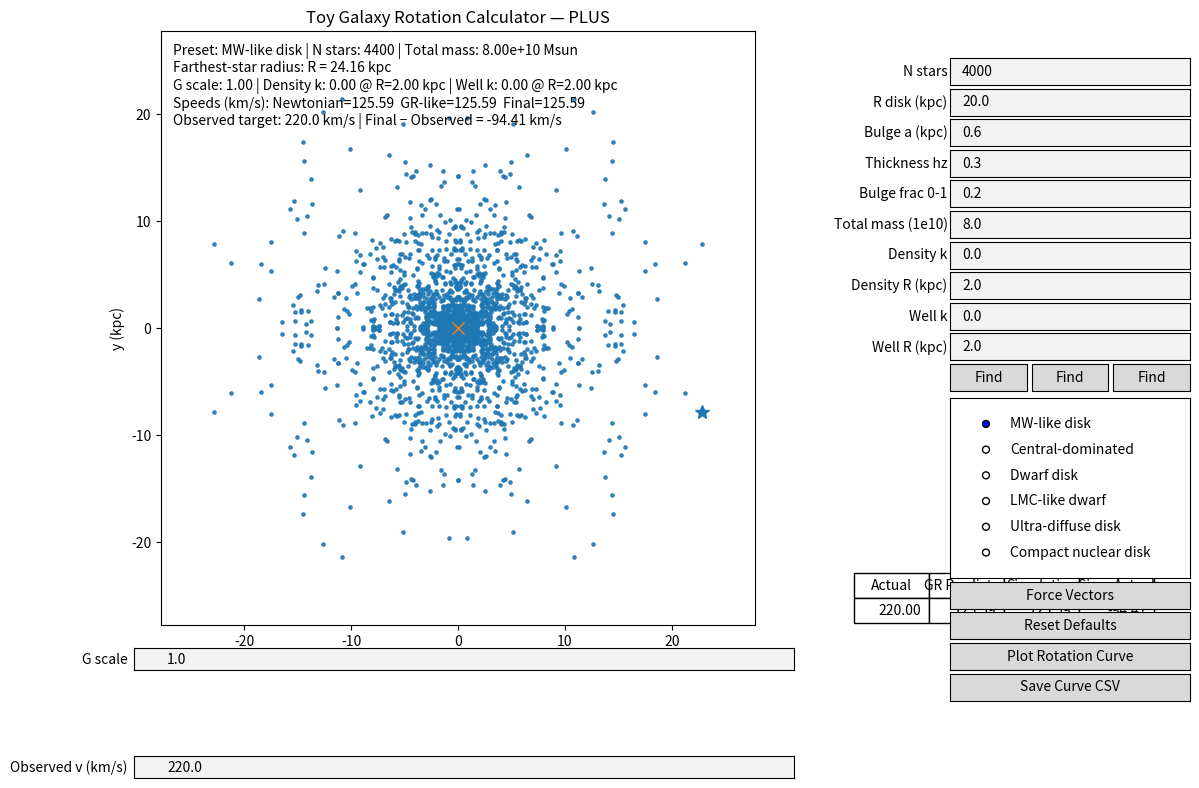

This chart was generated by the following Python code:
#!/usr/bin/env python3

"""
Toy Galaxy Rotation Calculator — PLUS version

Features:
- Fully 3D particle sampling for disk, bulge, and gas components
- Sliders for component masses and structural parameters
- Global physics sliders: G scale, GR k (toy), extra attenuation, boost fraction, softening
- Presets: MW-like disk, Central-dominated, Dwarf disk, LMC-like dwarf, Ultra-diffuse disk, Compact nuclear disk
- Separate live-updating Rotation Curve figure
- CSV export of rotation curve and physics settings via "Save Curve CSV" button
- CLI options for backend override and headless save (for CI or quick preview)

Notes:
- Requires numpy and matplotlib. See README.md for setup and usage details.
- No web services or API keys are used here.
"""

from __future__ import annotations

import argparse
import os
from pathlib import Path
import numpy as np
import matplotlib

# ---------- Physical constants ----------
G_AST = 4.30091e-6   # kpc * (km/s)^2 / Msun
c_kms = 299_792.458  # km/s

# ---------- Sampling helpers ----------
def symmetrize_xy(pos: np.ndarray) -> np.ndarray:
    x, y, z = pos[:, 0], pos[:, 1], pos[:, 2]
    return np.vstack([
        np.column_stack([ x,  y,  z]),
        np.column_stack([ x, -y,  z]),
        np.column_stack([-x,  y,  z]),
        np.column_stack([-x, -y,  z]),
    ])


def mirror_z(pos: np.ndarray) -> np.ndarray:
    x, y, z = pos[:, 0], pos[:, 1], pos[:, 2]
    return np.vstack([
        np.column_stack([x, y,  z]),
        np.column_stack([x, y, -z]),
    ])


def sample_exponential_disk_3d(N_base: int, Rd_kpc: float, Rmax_kpc: float, hz_kpc: float, rng: np.random.Generator) -> np.ndarray:
    if N_base <= 0:
        return np.zeros((0, 3))
    R = np.zeros(N_base); k = 0
    while k < N_base:
        r = rng.exponential(Rd_kpc) + rng.exponential(Rd_kpc)
        if r <= Rmax_kpc:
            R[k] = r; k += 1
    theta = rng.uniform(0.0, 2.0*np.pi, size=N_base)
    x = R * np.cos(theta); y = R * np.sin(theta)
    z = rng.normal(0.0, max(1e-6, hz_kpc), size=N_base)
    pos = np.column_stack([x, y, z])
    return mirror_z(symmetrize_xy(pos))


def sample_plummer_bulge_3d(N_base: int, a_kpc: float, Rmax_kpc: float, hz_kpc: float, rng: np.random.Generator) -> np.ndarray:
    if N_base <= 0:
        return np.zeros((0, 3))
    R = np.zeros(N_base); k = 0
    while k < N_base:
        r = rng.uniform(0.0, Rmax_kpc)
        w = r / (r*r + a_kpc*a_kpc)**1.5
        w_ref = a_kpc / (a_kpc*a_kpc + a_kpc*a_kpc)**1.5 + 1e-12
        if rng.uniform(0.0, 1.0) < (w / (w_ref + 1e-18)):
            R[k] = r; k += 1
    theta = rng.uniform(0.0, 2.0*np.pi, size=N_base)
    x = R * np.cos(theta); y = R * np.sin(theta)
    z = rng.normal(0.0, max(1e-6, hz_kpc), size=N_base)
    pos = np.column_stack([x, y, z])
    return mirror_z(symmetrize_xy(pos))


# ---------- Galaxy builder ----------
def make_galaxy_components(
    seed: int,
    spread_scale: float,
    M_disk: float,
    M_bulge: float,
    M_gas: float,
    Rd_disk: float,
    Rmax_disk: float,
    a_bulge: float,
    Rd_gas: float,
    Rmax_gas: float,
    hz_disk: float,
    hz_bulge: float,
    hz_gas: float,
    N_disk_total: int = 2400,
    N_bulge_total: int = 800,
    N_gas_total: int = 1200,
) -> tuple[np.ndarray, np.ndarray]:
    rng = np.random.default_rng(seed)
    pos_list, mass_list = [], []

    if M_disk > 0 and N_disk_total > 0:
        N_base = max(1, N_disk_total // 8)
        pos_d = sample_exponential_disk_3d(N_base, Rd_disk*spread_scale, Rmax_disk*spread_scale, hz_disk, rng)
        if len(pos_d):
            pos_list.append(pos_d)
            mass_list.append(np.full(len(pos_d), M_disk / len(pos_d)))

    if M_bulge > 0 and N_bulge_total > 0:
        N_base = max(1, N_bulge_total // 8)
        pos_b = sample_plummer_bulge_3d(N_base, a_bulge*spread_scale, (3.0*spread_scale), hz_bulge, rng)
        if len(pos_b):
            pos_list.append(pos_b)
            mass_list.append(np.full(len(pos_b), M_bulge / len(pos_b)))

    if M_gas > 0 and N_gas_total > 0:
        N_base = max(1, N_gas_total // 8)
        pos_g = sample_exponential_disk_3d(N_base, Rd_gas*spread_scale, Rmax_gas*spread_scale, hz_gas, rng)
        if len(pos_g):
            pos_list.append(pos_g)
            mass_list.append(np.full(len(pos_g), M_gas / len(pos_g)))

    if pos_list:
        pos = np.vstack(pos_list)
        masses = np.concatenate(mass_list)
    else:
        pos = np.zeros((0, 3))
        masses = np.zeros((0,))
    return pos, masses


# ---------- Physics ----------
def net_acceleration_at_point(point: np.ndarray, pos: np.ndarray, masses: np.ndarray, G_eff: float,
                              k_GR: float = 0.0, atten_extra: float = 0.0, soften_kpc: float = 0.1) -> tuple[np.ndarray, np.ndarray]:
    if len(masses) == 0:
        return np.zeros(3), np.zeros(3)
    r_vec = pos - point
    r2 = np.sum(r_vec*r_vec, axis=1)
    eps2 = (float(soften_kpc)**2)
    inv_r3 = 1.0 / np.power(r2 + eps2, 1.5)
    newton_terms = (r_vec * (masses * inv_r3)[:, None]).sum(axis=0)
    a_newton_vec = G_eff * newton_terms
    r = np.sqrt(r2 + eps2)
    per_body_scale = (1.0 - k_GR * (G_eff / max(1e-30, G_AST)) * G_AST * masses / (r * c_kms**2))
    per_body_scale = np.clip(per_body_scale, 0.0, 1.0)
    per_body_scale *= (1.0 - np.clip(atten_extra, 0.0, 0.999))
    gr_terms = (r_vec * ((masses * inv_r3) * per_body_scale)[:, None]).sum(axis=0)
    a_gr_vec = G_eff * gr_terms
    return a_gr_vec, a_newton_vec


def circular_speed_from_accel(a_vec: np.ndarray, R_vec_to_COM: np.ndarray) -> float:
    R = np.linalg.norm(R_vec_to_COM)
    if R <= 0:
        return 0.0
    u_in = -R_vec_to_COM / R
    a_rad = float(np.dot(a_vec, u_in))
    a_rad = max(0.0, a_rad)
    return np.sqrt(R * a_rad)


# ---------- Presets ----------
def preset_params(name: str) -> dict:
    if name == "MW-like disk":
        return dict(M_disk=6.0e10, M_bulge=1.2e10, M_gas=0.8e10,
                    Rd_disk=3.0, Rmax_disk=20.0, a_bulge=0.6,
                    Rd_gas=5.0, Rmax_gas=25.0, hz_disk=0.3, hz_bulge=0.3, hz_gas=0.1)
    if name == "Central-dominated":
        return dict(M_disk=1.5e10, M_bulge=8.0e10, M_gas=0.5e10,
                    Rd_disk=4.0, Rmax_disk=15.0, a_bulge=0.8,
                    Rd_gas=5.0, Rmax_gas=18.0, hz_disk=0.4, hz_bulge=0.5, hz_gas=0.2)
    if name == "Dwarf disk":
        return dict(M_disk=0.3e10, M_bulge=0.0e10, M_gas=0.15e10,
                    Rd_disk=1.0, Rmax_disk=6.0, a_bulge=0.3,
                    Rd_gas=1.5, Rmax_gas=7.0, hz_disk=0.2, hz_bulge=0.2, hz_gas=0.1)
    if name == "LMC-like dwarf":
        return dict(M_disk=0.30e10, M_bulge=0.0e10, M_gas=0.10e10,
                    Rd_disk=1.5, Rmax_disk=9.0, a_bulge=0.2,
                    Rd_gas=2.0, Rmax_gas=10.0, hz_disk=0.25, hz_bulge=0.2, hz_gas=0.12)
    if name == "Ultra-diffuse disk":
        return dict(M_disk=0.05e10, M_bulge=0.0e10, M_gas=0.02e10,
                    Rd_disk=5.0, Rmax_disk=30.0, a_bulge=0.3,
                    Rd_gas=6.0, Rmax_gas=35.0, hz_disk=0.6, hz_bulge=0.3, hz_gas=0.3)
    if name == "Compact nuclear disk":
        return dict(M_disk=0.20e10, M_bulge=2.0e10, M_gas=0.02e10,
                    Rd_disk=0.3, Rmax_disk=2.0, a_bulge=0.2,
                    Rd_gas=0.5, Rmax_gas=2.5, hz_disk=0.15, hz_bulge=0.3, hz_gas=0.1)
    raise ValueError("Unknown preset")


def backend_is_interactive() -> bool:
    b = matplotlib.get_backend().lower()
    non_interactive = ('agg', 'pdf', 'ps', 'svg', 'cairo', 'template')
    return not any(b.startswith(x) for x in non_interactive)


def main():
    parser = argparse.ArgumentParser(description="Interactive toy galaxy rotation calculator — PLUS")
    parser.add_argument('--backend', type=str, default=None, help='Optional Matplotlib backend override (e.g., MacOSX, TkAgg, QtAgg, Agg).')
    parser.add_argument('--save', type=str, default=None, help='If set, save the main figure to this path and exit (headless mode).')

    config_names = ["MW-like disk", "Central-dominated", "Dwarf disk", "LMC-like dwarf", "Ultra-diffuse disk", "Compact nuclear disk"]
    parser.add_argument('--config', type=str, choices=config_names, default="MW-like disk", help='Initial configuration.')
    parser.add_argument('--seed', type=int, default=42, help='Initial RNG seed.')
    parser.add_argument('--spread', type=float, default=1.0, help='Initial spread scale.')
    parser.add_argument('--outer', type=float, default=0.95, help='Initial outer percentile (0.80–0.995).')
    parser.add_argument('--soften', type=float, default=0.2, help='Initial softening (kpc).')
    parser.add_argument('--gscale', type=float, default=1.0, help='Initial G scale.')
    parser.add_argument('--grk', type=float, default=0.0, help='Initial GR k (toy).')
    parser.add_argument('--atten', type=float, default=0.0, help='Initial extra attenuation (0–0.8).')
    parser.add_argument('--boost', type=float, default=1.0, help='Initial boost fraction.')
    parser.add_argument('--vobs', type=float, default=220.0, help='Initial observed v (km/s).')

    args = parser.parse_args()

    if args.backend:
        try:
            matplotlib.use(args.backend, force=True)
        except Exception as e:
            print(f"Warning: could not set backend {args.backend}: {e}")

    import matplotlib.pyplot as plt
    from matplotlib.widgets import TextBox, RadioButtons, Button

    # Wrapper to provide a slider-like interface over TextBox
    class TBWrapper:
        def __init__(self, tb, parse=float, clamp=None, default=None):
            self.tb = tb
            self.parse = parse
            self.clamp = clamp
            self.default = default
        @property
        def val(self):
            try:
                v = self.parse(self.tb.text)
            except Exception:
                v = self.default
            if self.clamp is not None and v is not None:
                lo, hi = self.clamp
                try:
                    v = max(lo, min(hi, v))
                except Exception:
                    v = self.default
            return v
        def set_val(self, v):
            self.tb.set_val(str(v))
        def on_changed(self, cb):
            # Mimic Slider.on_changed using TextBox.on_submit
            self.tb.on_submit(lambda _text: cb(self.val))

    # ----- Initialize galaxy -----
    pp = preset_params(args.config)
    pos, masses = make_galaxy_components(
        args.seed, args.spread,
        pp['M_disk'], pp['M_bulge'], pp['M_gas'],
        pp['Rd_disk'], pp['Rmax_disk'], pp['a_bulge'],
        pp['Rd_gas'], pp['Rmax_gas'], pp['hz_disk'], pp['hz_bulge'], pp['hz_gas']
    )
    if masses.sum() <= 0 or len(masses) == 0:
        COM = np.zeros(3)
        R_all = np.array([1.0])
    else:
        COM = (pos * masses[:, None]).sum(axis=0) / masses.sum()
        R_all = np.linalg.norm(pos[:, :2] - COM[:2], axis=1)
    R_edge = np.quantile(R_all, float(args.outer)) if len(R_all) else 1.0
    test_point = COM + np.array([R_edge, 0.0, 0.0])

    # ----- Figure and axes -----
    fig = plt.figure(figsize=(12, 9))
    # Narrow the main axes to make room for a table on the right
    ax = fig.add_axes([0.07, 0.32, 0.60, 0.66])
    ax.set_aspect('equal', 'box')
    galaxy_scatter = ax.scatter(pos[:, 0], pos[:, 1], s=5, alpha=0.6)
    test_star_plot, = ax.plot([test_point[0]], [test_point[1]], marker='*', markersize=10)
    com_plot, = ax.plot([COM[0]], [COM[1]], marker='x', markersize=8)
    ax.set_xlabel("x (kpc)"); ax.set_ylabel("y (kpc)")
    ax.set_title("Toy Galaxy Rotation Calculator — PLUS")
    text_box = ax.text(0.02, 0.98, "", transform=ax.transAxes, va='top')

    # Table showing Actual | GR Predicted | Simulation | Sim - Actual (compact)
    ax_table = fig.add_axes([0.70, 0.30, 0.25, 0.10])
    ax_table.axis('off')

    def update_table(v_obs, v_gr, v_final):
        ax_table.clear()
        ax_table.axis('off')
        colLabels = ["Actual", "GR Predicted", "Simulation", "Sim - Actual"]
        cellText = [[f"{v_obs:.2f}", f"{v_gr:.2f}", f"{v_final:.2f}", f"{(v_final - v_obs):+.2f}"]]
        tbl = ax_table.table(cellText=cellText, colLabels=colLabels, loc='center')
        tbl.auto_set_font_size(False)
        tbl.set_fontsize(10)
        tbl.scale(1.0, 1.5)

    # Physics numeric inputs (tightened layout)
    ax_sG   = fig.add_axes([0.10, 0.27, 0.55, 0.024])
    ax_kGR  = fig.add_axes([0.10, 0.24, 0.55, 0.024])
    ax_att  = fig.add_axes([0.10, 0.21, 0.55, 0.024])
    ax_boost= fig.add_axes([0.10, 0.18, 0.55, 0.024])
    ax_vobs = fig.add_axes([0.10, 0.15, 0.55, 0.024])
    ax_soft = fig.add_axes([0.10, 0.12, 0.55, 0.024])

    tb_Gscale = TextBox(ax_sG,   'G scale',                 initial=str(float(args.gscale)))
    tb_kGR    = TextBox(ax_kGR,  'GR k (toy)',              initial=str(float(args.grk)))
    tb_att    = TextBox(ax_att,  'Extra atten (0-1)',       initial=str(float(args.atten)))
    tb_boost  = TextBox(ax_boost,'Boost fraction',          initial=str(float(args.boost)))
    tb_vobs   = TextBox(ax_vobs, 'Observed v (km/s)',       initial=str(float(args.vobs)))
    tb_soft   = TextBox(ax_soft, 'Softening (kpc)',         initial=str(float(args.soften)))
    # Hide advanced physics controls for a simpler UI
    ax_kGR.set_visible(False)
    ax_att.set_visible(False)
    ax_boost.set_visible(False)
    ax_soft.set_visible(False)

    s_Gscale = TBWrapper(tb_Gscale, parse=float, clamp=(0.1, 5.0),   default=float(args.gscale))
    s_kGR    = TBWrapper(tb_kGR,    parse=float, clamp=(0.0, 20000), default=float(args.grk))
    s_att    = TBWrapper(tb_att,    parse=float, clamp=(0.0, 0.8),   default=float(args.atten))
    s_boost  = TBWrapper(tb_boost,  parse=float, clamp=(0.0, 1.5),   default=float(args.boost))
    s_vobs   = TBWrapper(tb_vobs,   parse=float, clamp=(0.0, 450.0), default=float(args.vobs))
    s_soften = TBWrapper(tb_soft,   parse=float, clamp=(0.01, 1.5),  default=float(args.soften))

    # Structural numeric inputs (tightened layout)
    ax_spread = fig.add_axes([0.10, 0.09, 0.55, 0.024])
    ax_outer  = fig.add_axes([0.10, 0.06, 0.55, 0.024])
    ax_seed   = fig.add_axes([0.10, 0.03, 0.55, 0.024])
    tb_spread = TextBox(ax_spread, 'Spread ×',              initial=str(float(args.spread)))
    tb_outer  = TextBox(ax_outer,  'Outer percentile',      initial=str(float(args.outer)))
    tb_seed   = TextBox(ax_seed,   'Seed',                  initial=str(int(args.seed)))
    # Hide structural inputs from the UI; presets will control structure
    ax_spread.set_visible(False)
    ax_outer.set_visible(False)
    ax_seed.set_visible(False)

    s_spread = TBWrapper(tb_spread, parse=float, clamp=(0.5, 3.0),     default=float(args.spread))
    s_outer  = TBWrapper(tb_outer,  parse=float, clamp=(0.80, 0.995),  default=float(args.outer))
    s_seed   = TBWrapper(tb_seed,   parse=int,   clamp=(0, 9999),      default=int(args.seed))

    ax_radio = fig.add_axes([0.80, 0.47, 0.18, 0.20])
    radio = RadioButtons(ax_radio, config_names, active=config_names.index(args.config))

    # Component editor numeric inputs (tightened layout)
    ax_dm  = fig.add_axes([0.10,  0.00, 0.55, 0.024])
    ax_bm  = fig.add_axes([0.10, -0.03, 0.55, 0.024])
    ax_gm  = fig.add_axes([0.10, -0.06, 0.55, 0.024])
    ax_rd  = fig.add_axes([0.10, -0.09, 0.55, 0.024])
    ax_rmax= fig.add_axes([0.10, -0.12, 0.55, 0.024])
    ax_ab  = fig.add_axes([0.10, -0.15, 0.55, 0.024])
    ax_rdg = fig.add_axes([0.10, -0.18, 0.55, 0.024])
    ax_rmg = fig.add_axes([0.10, -0.21, 0.55, 0.024])
    ax_hzd = fig.add_axes([0.10, -0.24, 0.55, 0.024])
    ax_hzb = fig.add_axes([0.10, -0.27, 0.55, 0.024])
    ax_hzg = fig.add_axes([0.10, -0.30, 0.55, 0.024])

    tb_Mdisk = TextBox(ax_dm,   'Disk mass (1e10 Msun)',   initial=str(pp['M_disk']/1e10))
    tb_Mbulge= TextBox(ax_bm,   'Bulge mass (1e10 Msun)',  initial=str(pp['M_bulge']/1e10))
    tb_Mgas  = TextBox(ax_gm,   'Gas mass (1e10 Msun)',    initial=str(pp['M_gas']/1e10))
    tb_Rd    = TextBox(ax_rd,   'Disk Rd (kpc)',           initial=str(pp['Rd_disk']))
    tb_Rmax  = TextBox(ax_rmax, 'Disk Rmax (kpc)',         initial=str(pp['Rmax_disk']))
    tb_ab    = TextBox(ax_ab,   'Bulge a (kpc)',           initial=str(pp['a_bulge']))
    tb_Rdg   = TextBox(ax_rdg,  'Gas Rd (kpc)',            initial=str(pp['Rd_gas']))
    tb_Rmg   = TextBox(ax_rmg,  'Gas Rmax (kpc)',          initial=str(pp['Rmax_gas']))
    tb_hzd   = TextBox(ax_hzd,  'Disk hz (kpc)',           initial=str(pp['hz_disk']))
    tb_hzb   = TextBox(ax_hzb,  'Bulge hz (kpc)',          initial=str(pp['hz_bulge']))
    tb_hzg   = TextBox(ax_hzg,  'Gas hz (kpc)',            initial=str(pp['hz_gas']))
    # Hide component editor inputs; galaxy types will set these
    for ax_comp in [ax_dm, ax_bm, ax_gm, ax_rd, ax_rmax, ax_ab, ax_rdg, ax_rmg, ax_hzd, ax_hzb, ax_hzg]:
        ax_comp.set_visible(False)

    s_Mdisk = TBWrapper(tb_Mdisk, parse=float, clamp=(0.0, 8.0),   default=pp['M_disk']/1e10)
    s_Mbulge= TBWrapper(tb_Mbulge,parse=float, clamp=(0.0, 8.0),   default=pp['M_bulge']/1e10)
    s_Mgas  = TBWrapper(tb_Mgas,  parse=float, clamp=(0.0, 2.0),   default=pp['M_gas']/1e10)
    s_Rd    = TBWrapper(tb_Rd,    parse=float, clamp=(0.2, 10.0),  default=pp['Rd_disk'])
    s_Rmax  = TBWrapper(tb_Rmax,  parse=float, clamp=(2.0, 40.0),  default=pp['Rmax_disk'])
    s_ab    = TBWrapper(tb_ab,    parse=float, clamp=(0.05, 5.0),  default=pp['a_bulge'])
    s_Rdg   = TBWrapper(tb_Rdg,   parse=float, clamp=(0.2, 12.0),  default=pp['Rd_gas'])
    s_Rmg   = TBWrapper(tb_Rmg,   parse=float, clamp=(2.0, 45.0),  default=pp['Rmax_gas'])
    s_hzd   = TBWrapper(tb_hzd,   parse=float, clamp=(0.01, 1.5),  default=pp['hz_disk'])
    s_hzb   = TBWrapper(tb_hzb,   parse=float, clamp=(0.01, 1.5),  default=pp['hz_bulge'])
    s_hzg   = TBWrapper(tb_hzg,   parse=float, clamp=(0.01, 1.5),  default=pp['hz_gas'])

    # Defaults state for reset button (updated on preset change for component fields)

    ax_btn_curve = fig.add_axes([0.80, 0.03, 0.17, 0.035]); btn_curve = Button(ax_btn_curve, 'Plot Rotation Curve')
    ax_btn_save  = fig.add_axes([0.80, -0.02, 0.17, 0.035]); btn_save  = Button(ax_btn_save,  'Save Curve CSV')
    # Open vectors table window
    ax_btn_vectors = fig.add_axes([0.80, 0.56, 0.17, 0.035]); btn_vectors = Button(ax_btn_vectors, 'Force Vectors')
    # Reset to defaults button
    ax_btn_reset = fig.add_axes([0.80, 0.28, 0.17, 0.035]); btn_reset = Button(ax_btn_reset, 'Reset Defaults')
    
    fig_rot = None; rot_lines = {}; fig_vec = None; vec_state = {}
    # Caching for performance
    galaxy_version = 0
    cache = {'well': {'version': -1, 'k': None, 'R': None, 'scales': None}}
    def reset_defaults(_=None):
        s_Gscale.set_val(defaults['Gscale'])
        s_vobs.set_val(defaults['vobs'])
        s_DensK.set_val(defaults['DensK'])
        s_DensR.set_val(defaults['DensR'])
        s_WellK.set_val(defaults['WellK'])
        s_WellR.set_val(defaults['WellR'])
        s_seed.set_val(defaults['seed'])
        s_Nstars.set_val(defaults['Nstars'])
        s_Rdisk.set_val(defaults['Rdisk'])
        s_BulgeA.set_val(defaults['BulgeA'])
        s_Hz.set_val(defaults['Hz'])
        s_BulgeFrac.set_val(defaults['BulgeFrac'])
        s_Mtot1e10.set_val(defaults['Mtot1e10'])
        build_simple_galaxy()
        refresh_main()

    btn_reset.on_clicked(reset_defaults)

    # ----- Simple controls (right column) -----
    # Defaults for simple mode
    simple_defaults = dict(Nstars=4000, Rdisk=20.0, BulgeA=0.6, Hz=0.3, BulgeFrac=0.2, Mtot1e10=8.0, DensK=0.0, DensR=2.0, WellK=0.0, WellR=2.0)
    ax_sN  = fig.add_axes([0.80, 0.93, 0.17, 0.035]); tb_sN  = TextBox(ax_sN,  'N stars',        initial=str(simple_defaults['Nstars']))
    ax_sR  = fig.add_axes([0.80, 0.89, 0.17, 0.035]); tb_sR  = TextBox(ax_sR,  'R disk (kpc)',   initial=str(simple_defaults['Rdisk']))
    ax_sBa = fig.add_axes([0.80, 0.85, 0.17, 0.035]); tb_sBa = TextBox(ax_sBa, 'Bulge a (kpc)',  initial=str(simple_defaults['BulgeA']))
    ax_sHz = fig.add_axes([0.80, 0.81, 0.17, 0.035]); tb_sHz = TextBox(ax_sHz, 'Thickness hz',   initial=str(simple_defaults['Hz']))
    ax_sBf = fig.add_axes([0.80, 0.77, 0.17, 0.035]); tb_sBf = TextBox(ax_sBf, 'Bulge frac 0-1', initial=str(simple_defaults['BulgeFrac']))
    ax_sMt = fig.add_axes([0.80, 0.73, 0.17, 0.035]); tb_sMt = TextBox(ax_sMt, 'Total mass (1e10)', initial=str(simple_defaults['Mtot1e10']))
    ax_sDk = fig.add_axes([0.80, 0.69, 0.17, 0.035]); tb_sDk = TextBox(ax_sDk, 'Density k',      initial=str(simple_defaults['DensK']))
    ax_sDr = fig.add_axes([0.80, 0.65, 0.17, 0.035]); tb_sDr = TextBox(ax_sDr, 'Density R (kpc)',initial=str(simple_defaults['DensR']))
    ax_sWk = fig.add_axes([0.80, 0.62, 0.17, 0.035]); tb_sWk = TextBox(ax_sWk, 'Well k',         initial=str(simple_defaults['WellK']))
    ax_sWr = fig.add_axes([0.80, 0.58, 0.17, 0.035]); tb_sWr = TextBox(ax_sWr, 'Well R (kpc)',   initial=str(simple_defaults['WellR']))
    ax_sBuild = fig.add_axes([0.80, 0.61, 0.17, 0.035]); btn_sBuild = Button(ax_sBuild, 'Build Simple Galaxy')
    # Hide the explicit build button; presets will rebuild automatically
    ax_sBuild.set_visible(False)

    s_Nstars   = TBWrapper(tb_sN,  parse=int,   clamp=(8, 100000), default=simple_defaults['Nstars'])
    s_Rdisk    = TBWrapper(tb_sR,  parse=float, clamp=(0.5, 100.0), default=simple_defaults['Rdisk'])
    s_BulgeA   = TBWrapper(tb_sBa, parse=float, clamp=(0.02, 10.0), default=simple_defaults['BulgeA'])
    s_Hz       = TBWrapper(tb_sHz, parse=float, clamp=(0.01, 3.0),  default=simple_defaults['Hz'])
    s_BulgeFrac= TBWrapper(tb_sBf, parse=float, clamp=(0.0, 1.0),   default=simple_defaults['BulgeFrac'])
    s_Mtot1e10 = TBWrapper(tb_sMt, parse=float, clamp=(0.01, 200.0),default=simple_defaults['Mtot1e10'])
    s_DensK    = TBWrapper(tb_sDk, parse=float, clamp=(0.0, 5.0),   default=simple_defaults['DensK'])
    s_DensR    = TBWrapper(tb_sDr, parse=float, clamp=(0.05, 10.0), default=simple_defaults['DensR'])
    s_WellK    = TBWrapper(tb_sWk, parse=float, clamp=(0.0, 5.0),   default=simple_defaults['WellK'])
    s_WellR    = TBWrapper(tb_sWr, parse=float, clamp=(0.05, 10.0), default=simple_defaults['WellR'])

    # Defaults map used by Reset button
    defaults = {
        'Gscale': float(args.gscale), 'vobs': float(args.vobs),
        'DensK': simple_defaults['DensK'], 'DensR': simple_defaults['DensR'],
        'WellK': simple_defaults['WellK'], 'WellR': simple_defaults['WellR'],
        'seed': int(args.seed),
        'Nstars': simple_defaults['Nstars'], 'Rdisk': simple_defaults['Rdisk'], 'BulgeA': simple_defaults['BulgeA'], 'Hz': simple_defaults['Hz'], 'BulgeFrac': simple_defaults['BulgeFrac'], 'Mtot1e10': simple_defaults['Mtot1e10'],
    }

    def build_simple_galaxy(_evt=None):
        nonlocal pos, masses, COM, R_all, R_edge, test_point
        N_total = int(s_Nstars.val)
        R_disk = float(s_Rdisk.val)
        a_bulge = float(s_BulgeA.val)
        hz = float(s_Hz.val)
        f_bulge = float(s_BulgeFrac.val)
        N_bulge = max(0, min(N_total, int(round(N_total * f_bulge))))
        N_disk  = max(0, N_total - N_bulge)
        rng_seed = int(s_seed.val)
        rng = np.random.default_rng(rng_seed)
        pos_list = []; mass_list = []
        if N_disk > 0:
            N_base_d = max(1, N_disk // 8)
            Rd = max(0.05, R_disk / 3.0)
            pos_d = sample_exponential_disk_3d(N_base_d, Rd, R_disk, hz, rng)
            if len(pos_d): pos_list.append(pos_d)
        if N_bulge > 0:
            N_base_b = max(1, N_bulge // 8)
            Rmax_b = min(R_disk, max(2.0, 3.0*a_bulge))
            pos_b = sample_plummer_bulge_3d(N_base_b, a_bulge, Rmax_b, hz, rng)
            if len(pos_b): pos_list.append(pos_b)
        if pos_list:
            pos = np.vstack(pos_list)
            Mtot = float(s_Mtot1e10.val) * 1e10
            masses = np.full(len(pos), Mtot / len(pos))
        else:
            pos = np.zeros((0,3)); masses = np.zeros((0,))
        if masses.sum() > 0 and len(masses) > 0:
            COM = (pos * masses[:, None]).sum(axis=0) / masses.sum()
            R_all = np.linalg.norm(pos - COM, axis=1)
            test_point = pos[int(np.argmax(R_all))]
            R_edge = float(np.max(R_all))
        else:
            COM = np.zeros(3); R_all = np.array([1.0]); test_point = np.zeros(3); R_edge = 1.0
        # invalidate cache due to new geometry
        nonlocal galaxy_version
        galaxy_version += 1
        cache['well']['version'] = -1
        # Update visuals without triggering advanced rebuild
        if len(masses) > 0:
            galaxy_scatter.set_offsets(pos[:, :2])
            test_star_plot.set_data([test_point[0]], [test_point[1]])
            com_plot.set_data([COM[0]], [COM[1]])
            R_plot = np.max(np.linalg.norm(pos[:, :2] - COM[:2], axis=1)) * 1.15 + 1e-3
            ax.set_xlim(COM[0] - R_plot, COM[0] + R_plot)
            ax.set_ylim(COM[1] - R_plot, COM[1] + R_plot)
        update_readout(); fig.canvas.draw_idle(); refresh_rotation_curve()

    btn_sBuild.on_clicked(build_simple_galaxy)

    # ---- Finder logic to match Simulation to Actual (Observed v) ----
    def _eval_error_for(wrapper, candidate, is_structural):
        """Return v_final - v_obs at candidate value for the given parameter.
        Does minimal recomputation; no drawing.
        """
        prev = wrapper.val
        # set
        wrapper.set_val(candidate)
        if is_structural:
            rebuild_galaxy()
        # compute
        v_newton, v_gr_noboost, v_final, drop_frac, boost_factor = compute_speeds_at_point()
        err = float(v_final - float(s_vobs.val))
        # restore
        wrapper.set_val(prev)
        if is_structural:
            rebuild_galaxy()
        return err

    def _solve_1d(wrapper, is_structural):
        clamp = wrapper.clamp if wrapper.clamp is not None else (None, None)
        lo, hi = clamp
        if lo is None or hi is None:
            # If no clamp, try a reasonable numeric window
            lo, hi = -1e3, 1e3
        is_int = (wrapper.parse is int)
        # helper to coerce to valid domain
        def coerce(x):
            if is_int:
                x = int(round(x))
            x = max(lo, min(hi, x))
            return x
        # Bisection if sign change exists, else coarse search and refine
        e_lo = _eval_error_for(wrapper, coerce(lo), is_structural)
        e_hi = _eval_error_for(wrapper, coerce(hi), is_structural)
        if np.isfinite(e_lo) and np.isfinite(e_hi) and e_lo*e_hi < 0:
            a, b = coerce(lo), coerce(hi)
            for _ in range(40):
                m = coerce(0.5*(a+b))
                e_m = _eval_error_for(wrapper, m, is_structural)
                if abs(e_m) < 0.05:  # within 0.05 km/s
                    return m
                if e_lo * e_m <= 0:
                    b, e_hi = m, e_m
                else:
                    a, e_lo = m, e_m
            return coerce(0.5*(a+b))
        # Coarse grid search
        best_x, best_e = None, float('inf')
        N = 15
        for i in range(N+1):
            x = coerce(lo + (hi-lo)*i/N)
            e = _eval_error_for(wrapper, x, is_structural)
            if abs(e) < best_e:
                best_x, best_e = x, abs(e)
        # Local refine around best
        span = max(1 if is_int else 0.0, 0.1*(hi-lo))
        a, b = coerce(best_x - span), coerce(best_x + span)
        e_lo = _eval_error_for(wrapper, a, is_structural)
        e_hi = _eval_error_for(wrapper, b, is_structural)
        if np.isfinite(e_lo) and np.isfinite(e_hi) and e_lo*e_hi < 0:
            # refine by bisection
            for _ in range(30):
                m = coerce(0.5*(a+b))
                e_m = _eval_error_for(wrapper, m, is_structural)
                if abs(e_m) < 0.05:
                    return m
                if e_lo * e_m <= 0:
                    b, e_hi = m, e_m
                else:
                    a, e_lo = m, e_m
            return coerce(0.5*(a+b))
        return best_x

    def _add_finder(next_to_ax, wrapper, label, is_structural):
        # place a small button to the right of the given TextBox axis
        bb = next_to_ax.get_position()
        btn_ax = fig.add_axes([bb.x1 + 0.01, bb.y0, 0.05, bb.height])
        btn = Button(btn_ax, 'Find')
        def _on_click(_event=None):
            sol = _solve_1d(wrapper, is_structural)
            if sol is not None:
                wrapper.set_val(sol)
                refresh_main()
        btn.on_clicked(_on_click)
        return btn

    # Dedicated finder buttons (compact row)
    def _bind_find_button(ax_btn, wrapper, is_structural=False):
        btn = Button(ax_btn, 'Find')
        def _on_click(_e=None):
            sol = _solve_1d(wrapper, is_structural)
            if sol is not None:
                wrapper.set_val(sol)
                update_readout(); fig.canvas.draw_idle(); refresh_rotation_curve()
        btn.on_clicked(_on_click)
        return btn

    # Wire simple control changes
    for ctl in [s_Nstars, s_Rdisk, s_BulgeA, s_Hz, s_BulgeFrac, s_Mtot1e10]:
        ctl.on_changed(lambda _v: build_simple_galaxy())

    def physics_only(_v=None):
        update_readout(); fig.canvas.draw_idle(); refresh_rotation_curve()
    for ctl in [s_DensK, s_DensR, s_WellK, s_WellR, s_Gscale, s_vobs]:
        ctl.on_changed(physics_only)

    # Reflow and compact the right-column UI to avoid overlap
    def reflow_ui():
        x = 0.78; w = 0.20; h = 0.03; pad = 0.004
        y = 0.95
        # Simple controls (top to bottom)
        for ax_box in [ax_sN, ax_sR, ax_sBa, ax_sHz, ax_sBf, ax_sMt, ax_sDk, ax_sDr, ax_sWk, ax_sWr]:
            ax_box.set_position([x, y - h, w, h]); y -= (h + pad)
        # Finder buttons row under density/well knobs
        ax_find_g   = fig.add_axes([x, y - h, (w-2*pad)/3, h]);
        ax_find_dk  = fig.add_axes([x + (w-2*pad)/3 + pad, y - h, (w-2*pad)/3, h]);
        ax_find_wk  = fig.add_axes([x + 2*((w-2*pad)/3) + 2*pad, y - h, (w-2*pad)/3, h]);
        _bind_find_button(ax_find_g,  s_Gscale, False)
        _bind_find_button(ax_find_dk, s_DensK,  False)
        _bind_find_button(ax_find_wk, s_WellK,  False)
        y -= (h + 2*pad)
        # Presets radio
        ax_radio.set_position([x, y - 0.20, w, 0.20]); y -= (0.20 + pad)
        # Buttons stack
        ax_btn_vectors.set_position([x, y - h, w, h]); y -= (h + pad)
        ax_btn_reset.set_position([x, y - h, w, h]); y -= (h + pad)
        ax_btn_curve.set_position([x, y - h, w, h]); y -= (h + pad)
        ax_btn_save.set_position([x, y - h, w, h]); y -= (h + pad)
        fig.canvas.draw_idle()

    reflow_ui()

    fig_rot = None; rot_lines = {}; fig_vec = None; vec_state = {}

    def rebuild_galaxy():
        nonlocal pos, masses, COM, R_all, R_edge, test_point
        params = dict(
            M_disk=float(s_Mdisk.val)*1e10, M_bulge=float(s_Mbulge.val)*1e10, M_gas=float(s_Mgas.val)*1e10,
            Rd_disk=float(s_Rd.val), Rmax_disk=float(s_Rmax.val), a_bulge=float(s_ab.val),
            Rd_gas=float(s_Rdg.val), Rmax_gas=float(s_Rmg.val),
            hz_disk=float(s_hzd.val), hz_bulge=float(s_hzb.val), hz_gas=float(s_hzg.val))
        pos, masses = make_galaxy_components(int(s_seed.val), float(s_spread.val), **params)
        if masses.sum() <= 0 or len(masses) == 0:
            COM = np.zeros(3); R_all = np.array([1.0]); test_point = np.zeros(3)
        else:
            COM = (pos * masses[:, None]).sum(axis=0) / masses.sum()
            R_all = np.linalg.norm(pos - COM, axis=1)
            test_point = pos[int(np.argmax(R_all))]
        R_edge = np.max(R_all) if len(R_all) else 1.0
        # invalidate cache due to new geometry
        nonlocal galaxy_version
        galaxy_version += 1
        cache['well']['version'] = -1

    def compute_G_eff(p):
        # Base G scale
        G0 = G_AST * float(s_Gscale.val)
        # Density-based boost: higher when local density is lower than a global reference
        try:
            k = float(s_DensK.val)
            Rn = max(1e-6, float(s_DensR.val))
        except Exception:
            k = 0.0; Rn = 1.0
        if k <= 0 or len(masses) == 0:
            return G0
        # Local density around point p
        d2 = np.sum((pos - p)**2, axis=1)
        mask = d2 <= (Rn*Rn)
        m_local = float(masses[mask].sum())
        vol = (4.0/3.0) * np.pi * (Rn**3)
        rho_local = m_local / max(1e-30, vol)
        # Global reference density using farthest-star radius as a characteristic scale
        if len(masses) > 0:
            Rchar = float(np.max(np.linalg.norm(pos - COM, axis=1)))
            Vchar = (4.0/3.0) * np.pi * max(1e-30, Rchar**3)
            rho_ref = float(masses.sum()) / Vchar
        else:
            rho_ref = rho_local
        boost = 0.0
        if rho_ref > 0:
            boost = k * max(0.0, (rho_ref / max(rho_local, 1e-30)) - 1.0)
        mult = max(0.1, min(10.0, 1.0 + boost))
        return G0 * mult

    def compute_well_scales():
        # Per-source gravity well scaling with caching
        try:
            k = float(s_WellK.val)
            Rw = max(1e-6, float(s_WellR.val))
        except Exception:
            k = 0.0; Rw = 1.0
        if len(masses) == 0 or k <= 0:
            return np.ones(len(masses))
        # if cache valid, return
        if cache['well']['scales'] is not None and cache['well']['version'] == galaxy_version and cache['well']['k'] == k and cache['well']['R'] == Rw:
            return cache['well']['scales']
        # Reference density as before
        Rchar = float(np.max(np.linalg.norm(pos - COM, axis=1))) if len(masses) else 1.0
        Vchar = (4.0/3.0) * np.pi * max(1e-30, Rchar**3)
        rho_ref = float(masses.sum()) / Vchar if Vchar > 0 else 0.0
        scales = np.ones(len(masses))
        # Compute local densities per source (approximate)
        # If N is modest, do exact; else sample for speed
        N = len(masses)
        if N <= 4000:
            # distance matrix may be large but acceptable
            # Compute squared distances in chunks for memory safety
            batch = 1000
            for i0 in range(0, N, batch):
                i1 = min(N, i0 + batch)
                d2 = np.sum((pos[i0:i1, None, :] - pos[None, :, :])**2, axis=2)
                mask = d2 <= (Rw*Rw)
                m_local = mask @ masses
                vol = (4.0/3.0) * np.pi * (Rw**3)
                rho_local = m_local / max(1e-30, vol)
                boost = np.zeros_like(rho_local)
                if rho_ref > 0:
                    boost = k * np.maximum(0.0, (rho_ref / np.maximum(rho_local, 1e-30)) - 1.0)
                scales[i0:i1] = np.clip(1.0 + boost, 0.1, 10.0)
        else:
            # Approximate by sampling neighbors
            idx = np.arange(N)
            rng_loc = np.random.default_rng(int(s_seed.val))
            for i in range(N):
                samp = rng_loc.choice(idx, size=min(300, N), replace=False)
                d2 = np.sum((pos[samp] - pos[i])**2, axis=1)
                m_local = masses[samp][d2 <= (Rw*Rw)].sum() * (N / max(1, len(samp)))
                vol = (4.0/3.0) * np.pi * (Rw**3)
                rho_local = m_local / max(1e-30, vol)
                boost = k * max(0.0, (rho_ref / max(rho_local, 1e-30)) - 1.0) if rho_ref > 0 else 0.0
                scales[i] = max(0.1, min(10.0, 1.0 + boost))
        # update cache
        cache['well'].update({'version': galaxy_version, 'k': k, 'R': Rw, 'scales': scales})
        return scales

    def compute_speeds_at_point():
        # Per-body vectors with density-at-point and well scaling
        G_point = compute_G_eff(test_point)
        # Base per-body construction (no GR attenuation or extra) computed directly
        if len(masses) == 0:
            return 0.0, 0.0, 0.0, 0.0, 1.0
        r_vec = pos - test_point
        r2 = np.sum(r_vec*r_vec, axis=1)
        eps2 = (float(s_soften.val)**2)
        inv_r3 = 1.0 / np.power(r2 + eps2, 1.5)
        base = (masses * inv_r3)
        well_sc = compute_well_scales()
        # Newtonian and GR vectors (with any GR attenuation kept at zero by default)
        newton_vecs = (G_point * well_sc)[:, None] * (r_vec * base[:, None])
        # Keep GR k and extra atten at defaults (hidden UI), but compute path anyway for clarity
        kGR = 0.0
        atten = 0.0
        r = np.sqrt(r2 + eps2)
        per_body_scale = (1.0 - kGR * (G_point / max(1e-30, G_AST)) * G_AST * masses / (r * c_kms**2))
        per_body_scale = np.clip(per_body_scale, 0.0, 1.0) * (1.0 - np.clip(atten, 0.0, 0.999))
        gr_vecs = (G_point * well_sc)[:, None] * (r_vec * ((base * per_body_scale)[:, None]))
        a_newton_vec = newton_vecs.sum(axis=0)
        a_gr_vec = gr_vecs.sum(axis=0)
        # No auto-boost by default
        boost_factor = 1.0
        a_final_vec = a_gr_vec * boost_factor
        v_newton = circular_speed_from_accel(a_newton_vec, test_point - COM)
        v_gr_noboost = circular_speed_from_accel(a_gr_vec, test_point - COM)
        v_final = circular_speed_from_accel(a_final_vec, test_point - COM)
        drop_frac = 0.0
        return v_newton, v_gr_noboost, v_final, drop_frac, boost_factor

    def compute_per_body_vectors():
        G_eff_base = compute_G_eff(test_point)
        if len(masses) == 0:
            return {
                'newton_vecs': np.zeros((0,3)),
                'gr_vecs': np.zeros((0,3)),
                'final_vecs': np.zeros((0,3)),
                'r_vec': np.zeros((0,3)),
                'r': np.zeros((0,)),
                'masses': np.zeros((0,)),
                'boost_factor': 1.0,
            }
        r_vec = pos - test_point
        r2 = np.sum(r_vec*r_vec, axis=1)
        eps2 = (float(s_soften.val)**2)
        inv_r3 = 1.0 / np.power(r2 + eps2, 1.5)
        base = (masses * inv_r3)
        well_sc = compute_well_scales()
        newton_vecs = (G_eff_base * well_sc)[:, None] * (r_vec * base[:, None])
        r = np.sqrt(r2 + eps2)
        per_body_scale = (1.0 - float(s_kGR.val) * (G_eff_base / max(1e-30, G_AST)) * G_AST * masses / (r * c_kms**2))
        per_body_scale = np.clip(per_body_scale, 0.0, 1.0)
        per_body_scale *= (1.0 - np.clip(float(s_att.val), 0.0, 0.999))
        gr_vecs = (G_eff_base * well_sc)[:, None] * (r_vec * ((base * per_body_scale)[:, None]))
        a0 = np.linalg.norm(newton_vecs.sum(axis=0))
        agr = np.linalg.norm(gr_vecs.sum(axis=0))
        drop_frac = 0.0
        if a0 > 0:
            drop_frac = max(0.0, 1.0 - (agr/a0))
        f_boost = float(s_boost.val); boost_factor = 1.0
        if f_boost > 0 and drop_frac > 0 and (1.0 - f_boost*drop_frac) > 1e-9:
            boost_factor = 1.0 / (1.0 - f_boost*drop_frac)
        final_vecs = gr_vecs * boost_factor
        return {
            'newton_vecs': newton_vecs,
            'gr_vecs': gr_vecs,
            'final_vecs': final_vecs,
            'r_vec': r_vec,
            'r': r,
            'masses': masses.copy(),
            'boost_factor': boost_factor,
        }

    def rotation_curve(nR: int = 50):
        if len(masses) == 0:
            return np.array([0.0]), np.zeros(1), np.zeros(1), np.zeros(1)
        Rmax = float(np.max(np.linalg.norm(pos - COM, axis=1)))
        R_vals = np.linspace(max(0.2, 0.02*Rmax), Rmax, nR)
        p_edge = COM + np.array([Rmax, 0, 0])
        G_eff_edge = compute_G_eff(p_edge)
        a_gr_edge, a_newt_edge = net_acceleration_at_point(
            p_edge, pos, masses, G_eff_edge, k_GR=0.0, atten_extra=0.0, soften_kpc=float(s_soften.val))
        drop_edge = 0.0
        if np.linalg.norm(a_newt_edge) > 0:
            drop_edge = max(0.0, 1.0 - np.linalg.norm(a_gr_edge)/np.linalg.norm(a_newt_edge))
        f_boost = float(s_boost.val); boost_factor = 1.0
        if f_boost > 0 and drop_edge > 0 and (1.0 - f_boost*drop_edge) > 1e-9:
            boost_factor = 1.0 / (1.0 - f_boost*drop_edge)
        vN, vGR, vF = [], [], []
        for R in R_vals:
            p = COM + np.array([R, 0, 0])
            G_eff_p = compute_G_eff(p)
            # Per-body with well scaling
            r_vec = pos - p
            r2 = np.sum(r_vec*r_vec, axis=1)
            inv_r3 = 1.0 / np.power(r2 + float(s_soften.val)**2, 1.5)
            base = (masses * inv_r3)
            well_sc = compute_well_scales()
            # Newtonian and GR-like (no extra attenuation)
            newton_vecs = (G_eff_p * well_sc)[:, None] * (r_vec * base[:, None])
            a_newton_vec = newton_vecs.sum(axis=0)
            gr_vecs = (G_eff_p * well_sc)[:, None] * (r_vec * (base[:, None]))
            a_gr_vec = gr_vecs.sum(axis=0)
            vN.append(circular_speed_from_accel(a_newton_vec, p - COM))
            vGR.append(circular_speed_from_accel(a_gr_vec, p - COM))
            vF.append(circular_speed_from_accel(a_gr_vec * boost_factor, p - COM))
        return R_vals, np.array(vN), np.array(vGR), np.array(vF)

    def update_readout():
        v_newton, v_gr_noboost, v_final, drop_frac, boost_factor = compute_speeds_at_point()
        v_obs = float(s_vobs.val); dv = v_final - v_obs
        if len(masses) > 0:
            R_plot = np.max(np.linalg.norm(pos[:, :2] - COM[:2], axis=1)) * 1.15 + 1e-3
        else:
            R_plot = 1.0
        ax.set_xlim(COM[0] - R_plot, COM[0] + R_plot)
        ax.set_ylim(COM[1] - R_plot, COM[1] + R_plot)
        total_mass = masses.sum()
        far_r = float(np.linalg.norm(test_point[:2] - COM[:2]))
        lines = [
            f"Preset: {radio.value_selected} | N stars: {len(masses)} | Total mass: {total_mass:,.2e} Msun",
            f"Farthest-star radius: R = {far_r:.2f} kpc",
            f"G scale: {s_Gscale.val:.2f} | Density k: {s_DensK.val:.2f} @ R={s_DensR.val:.2f} kpc | Well k: {s_WellK.val:.2f} @ R={s_WellR.val:.2f} kpc",
            f"Speeds (km/s): Newtonian={v_newton:.2f}  GR-like={v_gr_noboost:.2f}  Final={v_final:.2f}",
            f"Observed target: {v_obs:.1f} km/s | Final − Observed = {dv:+.2f} km/s"
        ]
        text_box.set_text('\n'.join(lines))
        # Update side table for quick readability
        update_table(v_obs, v_gr_noboost, v_final)

    def refresh_main(_=None):
        rebuild_galaxy()
        if len(masses) > 0:
            galaxy_scatter.set_offsets(pos[:, :2])
        else:
            galaxy_scatter.set_offsets(np.empty((0, 2)))
        test_star_plot.set_data([test_point[0]], [test_point[1]])
        com_plot.set_data([COM[0]], [COM[1]])
        update_readout()
        fig.canvas.draw_idle()
        refresh_rotation_curve()

    def apply_preset(name: str):
        # Simple galaxy defaults per type
        if name == "MW-like disk":
            p = dict(Nstars=8000, Rdisk=20.0, BulgeA=0.6, Hz=0.3, BulgeFrac=0.2, Mtot1e10=8.0)
        elif name == "Central-dominated":
            p = dict(Nstars=6000, Rdisk=15.0, BulgeA=0.8, Hz=0.5, BulgeFrac=0.8, Mtot1e10=9.5)
        elif name == "Dwarf disk":
            p = dict(Nstars=3000, Rdisk=6.0,  BulgeA=0.3, Hz=0.2, BulgeFrac=0.0, Mtot1e10=0.45)
        elif name == "LMC-like dwarf":
            p = dict(Nstars=2500, Rdisk=9.0,  BulgeA=0.2, Hz=0.25, BulgeFrac=0.0, Mtot1e10=0.40)
        elif name == "Ultra-diffuse disk":
            p = dict(Nstars=2000, Rdisk=30.0, BulgeA=0.3, Hz=0.6, BulgeFrac=0.0, Mtot1e10=0.07)
        elif name == "Compact nuclear disk":
            p = dict(Nstars=5000, Rdisk=2.0,  BulgeA=0.2, Hz=0.3, BulgeFrac=0.9, Mtot1e10=2.2)
        else:
            p = dict(Nstars=s_Nstars.val, Rdisk=s_Rdisk.val, BulgeA=s_BulgeA.val, Hz=s_Hz.val, BulgeFrac=s_BulgeFrac.val, Mtot1e10=s_Mtot1e10.val)
        s_Nstars.set_val(p['Nstars'])
        s_Rdisk.set_val(p['Rdisk'])
        s_BulgeA.set_val(p['BulgeA'])
        s_Hz.set_val(p['Hz'])
        s_BulgeFrac.set_val(p['BulgeFrac'])
        s_Mtot1e10.set_val(p['Mtot1e10'])
        # Update defaults
        defaults.update(p)
        build_simple_galaxy()

    def on_preset_clicked(label: str):
        apply_preset(label)

    def show_rotation_curve(_=None):
        nonlocal fig_rot, rot_lines
        if fig_rot is None:
            fig_rot = plt.figure(figsize=(7, 5))
            ax2 = fig_rot.add_axes([0.12, 0.12, 0.85, 0.85])
            ax2.set_xlabel("R (kpc)"); ax2.set_ylabel("v_circ (km/s)")
            ax2.set_title("Rotation Curve")
            R, vN, vGR, vF = rotation_curve()
            lnN, = ax2.plot(R, vN, lw=1.5, label="Newtonian")
            lnG, = ax2.plot(R, vGR, lw=1.5, label="GR,no boost")
            lnF, = ax2.plot(R, vF, lw=2.0, label="Final (boosted)")
            ax2.legend(loc="best")
            rot_lines = {'ax': ax2, 'N': lnN, 'GR': lnG, 'F': lnF}
            fig_rot.canvas.draw_idle()
        else:
            refresh_rotation_curve()
        plt.show()

    def refresh_rotation_curve():
        if rot_lines:
            R, vN, vGR, vF = rotation_curve()
            rot_lines['N'].set_data(R, vN)
            rot_lines['GR'].set_data(R, vGR)
            rot_lines['F'].set_data(R, vF)
            ax2 = rot_lines['ax']
            if len(R) > 0:
                ax2.set_xlim(R.min(), R.max()*1.02)
                vmax = max(1.0, vN.max() if len(vN) else 1.0, vGR.max() if len(vGR) else 1.0, vF.max() if len(vF) else 1.0)
                ax2.set_ylim(0.0, vmax*1.1)
            fig_rot.canvas.draw_idle()

    # ----- Force vectors window -----
    def show_vectors_table(_=None):
        nonlocal fig_vec, vec_state
        data = compute_per_body_vectors()
        mags = np.linalg.norm(data['final_vecs'], axis=1)
        order = np.argsort(mags)[::-1]
        vec_state = {
            'order': order,
            'data': data,
            'topN': 25,
        }
        def build_table(topN: int):
            d = vec_state['data']; ordidx = vec_state['order']
            topN = int(max(1, min(len(ordidx), topN)))
            idx = ordidx[:topN]
            # Build rows
            rows = []
            for j, i in enumerate(idx):
                dx, dy, dz = d['r_vec'][i]
                r = np.sqrt(dx*dx + dy*dy + dz*dz)
                ax, ay, az = d['final_vecs'][i]
                rows.append([
                    str(int(i)), f"{dx:.3f}", f"{dy:.3f}", f"{dz:.3f}", f"{r:.3f}", f"{d['masses'][i]:.3e}",
                    f"{ax:.3e}", f"{ay:.3e}", f"{az:.3e}", f"{np.sqrt(ax*ax+ay*ay+az*az):.3e}"
                ])
            # Summary (vector sum)
            sum_vec = d['final_vecs'].sum(axis=0)
            sum_mag = float(np.linalg.norm(sum_vec))
            return rows, sum_vec, sum_mag
        if fig_vec is None:
            fig_vec = plt.figure(figsize=(11, 7))
            axT = fig_vec.add_axes([0.05, 0.15, 0.90, 0.80])
            axT.axis('off')
            axN = fig_vec.add_axes([0.05, 0.05, 0.12, 0.06])
            tb_top = TextBox(axN, 'Top N', initial=str(vec_state['topN']))
            ax_save = fig_vec.add_axes([0.20, 0.05, 0.18, 0.06]); btn_save_vec = Button(ax_save, 'Save Vectors CSV')
            ax_close= fig_vec.add_axes([0.40, 0.05, 0.12, 0.06]); btn_close = Button(ax_close, 'Close')
            colLabels = ["i", "dx", "dy", "dz", "r_kpc", "mass_Msun", "ax", "ay", "az", "|a|"]
            def render():
                axT.clear(); axT.axis('off')
                rows, sum_vec, sum_mag = build_table(vec_state['topN'])
                tbl = axT.table(cellText=rows, colLabels=colLabels, loc='center')
                tbl.auto_set_font_size(False); tbl.set_fontsize(8); tbl.scale(1.0, 1.2)
                # Footer text with vector sum
                axT.text(0.5, -0.08, f"Sum(final per-body) = ({sum_vec[0]:.3e}, {sum_vec[1]:.3e}, {sum_vec[2]:.3e}), |sum|={sum_mag:.3e}",
                         transform=axT.transAxes, ha='center', va='top')
                fig_vec.canvas.draw_idle()
            def on_top_submit(_text):
                try:
                    vec_state['topN'] = int(max(1, min(len(vec_state['order']), float(tb_top.text))))
                except Exception:
                    vec_state['topN'] = 25
                render()
            def on_save(_evt=None):
                out = Path('force_vectors.csv')
                import csv
                d = vec_state['data']
                with out.open('w', newline='') as f:
                    w = csv.writer(f)
                    w.writerow(["i","pos_x","pos_y","pos_z","dx","dy","dz","r_kpc","mass_Msun",
                                "newton_ax","newton_ay","newton_az","gr_ax","gr_ay","gr_az","final_ax","final_ay","final_az","final_mag"])
                    for i in range(len(d['masses'])):
                        dx, dy, dz = d['r_vec'][i]
                        r = d['r'][i]
                        nx, ny, nz = d['newton_vecs'][i]
                        gx, gy, gz = d['gr_vecs'][i]
                        fx, fy, fz = d['final_vecs'][i]
                        w.writerow([int(i), float(pos[i,0]), float(pos[i,1]), float(pos[i,2]),
                                    float(dx), float(dy), float(dz), float(r), float(d['masses'][i]),
                                    float(nx), float(ny), float(nz), float(gx), float(gy), float(gz), float(fx), float(fy), float(fz),
                                    float(np.sqrt(fx*fx+fy*fy+fz*fz))])
                print(f"Saved force vectors to {out.resolve()}")
            def on_close(_evt=None):
                nonlocal fig_vec
                plt.close(fig_vec)
                # reset to allow reopening
                fig_vec = None
            tb_top.on_submit(on_top_submit)
            btn_save_vec.on_clicked(on_save)
            btn_close.on_clicked(on_close)
            render()
        else:
            # If already open, just rerender with current state
            fig_vec.canvas.manager.set_window_title('Force Vectors') if hasattr(fig_vec.canvas.manager, 'set_window_title') else None
            vec_state['data'] = compute_per_body_vectors()
            vec_state['order'] = np.argsort(np.linalg.norm(vec_state['data']['final_vecs'], axis=1))[::-1]
            # Rebuild content by re-calling show
            plt.figure(fig_vec.number)
        plt.show()

    def save_curve_csv(_=None):
        R, vN, vGR, vF = rotation_curve()
        out = Path('rotation_curve.csv')
        import csv
        with out.open('w', newline='') as f:
            w = csv.writer(f)
            w.writerow(["R_kpc", "v_newton_kms", "v_gr_no_boost_kms", "v_final_kms",
                        "G_scale", "GR_k_toy", "extra_atten", "boost_fraction", "softening_kpc"])
            for i in range(len(R)):
                w.writerow([float(R[i]), float(vN[i]), float(vGR[i]), float(vF[i]),
                            float(s_Gscale.val), float(s_kGR.val), float(s_att.val),
                            float(s_boost.val), float(s_soften.val)])
        print(f"Saved rotation curve to {out.resolve()}")

    # Wire up callbacks
    for s in [s_Gscale, s_kGR, s_att, s_boost, s_vobs, s_soften,
              s_spread, s_outer, s_seed,
              s_Mdisk, s_Mbulge, s_Mgas, s_Rd, s_Rmax, s_ab, s_Rdg, s_Rmg, s_hzd, s_hzb, s_hzg]:
        s.on_changed(refresh_main)
    radio.on_clicked(on_preset_clicked)
    btn_curve.on_clicked(show_rotation_curve)
    btn_save.on_clicked(save_curve_csv)
    btn_vectors.on_clicked(show_vectors_table)

    # Initial draw
    refresh_main()

    # Headless save or interactive show
    if args.save:
        update_readout()
        out_path = os.path.abspath(args.save)
        fig.savefig(out_path, dpi=150, bbox_inches='tight')
        print(f"Saved main figure to {out_path}")
        return

    if not backend_is_interactive():
        out_path = os.path.abspath('rotation_preview.png')
        fig.savefig(out_path, dpi=150, bbox_inches='tight')
        print(f"Non-interactive backend detected; saved main figure to {out_path}")
        return

    plt.show()


if __name__ == "__main__":
    main()
